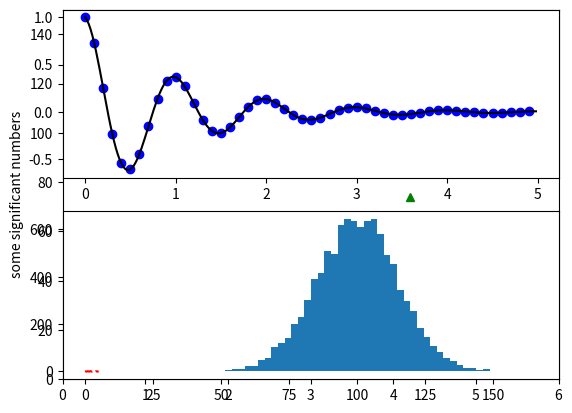

Recreate this plot in Python. (Note: this script raises an exception after producing the figure.)
# -*- coding: utf-8 -*-
"""
Created on Tue Jan  2 22:28:18 2018

[redacted]
"""
#%%
import matplotlib.pyplot as plt 
plt.plot([1,2,3,4,5]) 
plt.ylabel('some significant numbers') 
plt.show() 
#%%
import numpy as np 
import matplotlib.pyplot as plt 
# evenly sampled time at .2 intervals 
t = np.arange(0., 5., 0.2) 
# red dashes, blue squares and green triangles 
plt.plot(t, t, 'r--', t, t**2, 'bs', t, t**3, 'g^') 
plt.axis([0, 6, 0, 150]) # x and y range of axis 
plt.show() 
#%%
import numpy as np 
import matplotlib.pyplot as plt 
def f(t): 
    return np.exp(-t) * np.cos(2*np.pi*t) 
t1 = np.arange(0.0, 5.0, 0.1) 
t2 = np.arange(0.0, 5.0, 0.02) 
plt.figure(1) # Called implicitly
# for multiple figures 
plt.subplot(211) # 2 rows, 1 column, 1st plot 
plt.plot(t1, f(t1), 'bo', t2, f(t2), 'k') 
plt.subplot(212) # 2 rows, 1 column, 2nd plot 
plt.plot(t2, np.cos(2*np.pi*t2), 'r--') 
plt.show() 
#%%
import numpy as np 
import matplotlib.pyplot as plt 
mu, sigma = 100, 15 
x = mu + sigma * np.random.randn(10000) 
# the histogram of the data 
n, bins, patches = plt.hist(x, 50, normed=1, facecolor='g', alpha=0.75) 
plt.xlabel('Smarts') 
plt.ylabel('Probability') 
plt.title('Histogram of IQ') 
plt.text(60, .025, '$\mu=100,\ \sigma=15$', color='r') #TeX equations 
plt.axis([40, 160, 0, 0.03]) 
plt.grid(True) 
plt.show() 
